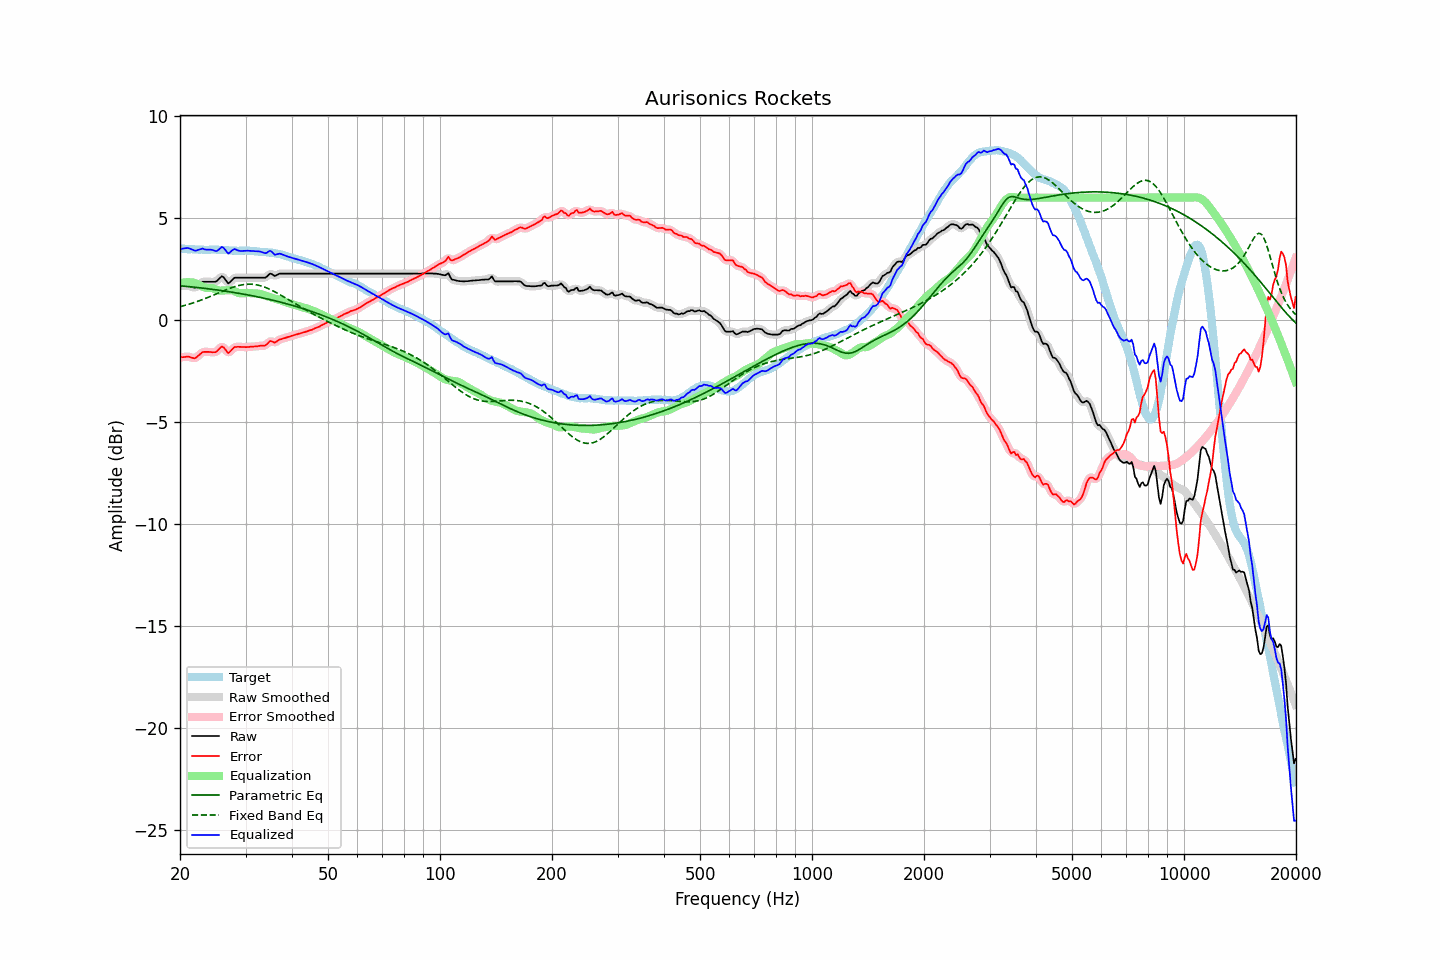

The table this chart was drawn from, first rows:
frequency, raw, error, smoothed, error_smoothed, equalization, parametric_eq, fixed_band_eq, equalized_raw, equalized_smoothed, target
20.00, 1.67, -1.84, 1.67, -1.84, 1.79, 1.68, 0.65, 3.46, 3.46, 3.51
20.20, 1.67, -1.83, 1.68, -1.83, 1.81, 1.67, 0.67, 3.48, 3.49, 3.50
20.40, 1.67, -1.82, 1.68, -1.82, 1.83, 1.66, 0.69, 3.50, 3.51, 3.50
20.61, 1.67, -1.81, 1.68, -1.81, 1.84, 1.66, 0.71, 3.52, 3.52, 3.49
20.81, 1.67, -1.80, 1.67, -1.80, 1.85, 1.65, 0.74, 3.53, 3.53, 3.48
21.02, 1.67, -1.79, 1.67, -1.80, 1.85, 1.64, 0.76, 3.53, 3.52, 3.47
21.23, 1.65, -1.81, 1.65, -1.81, 1.85, 1.63, 0.78, 3.51, 3.51, 3.47
21.44, 1.63, -1.84, 1.63, -1.84, 1.84, 1.62, 0.81, 3.48, 3.47, 3.48
21.66, 1.60, -1.86, 1.60, -1.87, 1.84, 1.62, 0.83, 3.44, 3.44, 3.47
21.87, 1.58, -1.88, 1.59, -1.87, 1.82, 1.61, 0.86, 3.40, 3.41, 3.46
22.09, 1.60, -1.85, 1.62, -1.84, 1.79, 1.60, 0.89, 3.40, 3.41, 3.45
22.31, 1.67, -1.78, 1.66, -1.79, 1.76, 1.59, 0.91, 3.43, 3.42, 3.45
22.54, 1.73, -1.71, 1.74, -1.71, 1.72, 1.58, 0.94, 3.45, 3.46, 3.44
22.76, 1.80, -1.65, 1.81, -1.64, 1.68, 1.57, 0.97, 3.48, 3.48, 3.45
22.99, 1.87, -1.58, 1.85, -1.59, 1.63, 1.56, 1.00, 3.51, 3.49, 3.45
23.22, 1.87, -1.57, 1.88, -1.57, 1.60, 1.55, 1.03, 3.47, 3.48, 3.44
23.45, 1.87, -1.57, 1.88, -1.56, 1.58, 1.54, 1.06, 3.45, 3.46, 3.44
23.69, 1.87, -1.57, 1.87, -1.56, 1.57, 1.53, 1.09, 3.45, 3.45, 3.44
23.92, 1.87, -1.57, 1.87, -1.57, 1.57, 1.52, 1.13, 3.45, 3.45, 3.44
24.16, 1.87, -1.57, 1.87, -1.57, 1.57, 1.51, 1.16, 3.45, 3.45, 3.45
24.40, 1.87, -1.58, 1.87, -1.58, 1.56, 1.50, 1.19, 3.44, 3.43, 3.46
24.65, 1.87, -1.58, 1.87, -1.59, 1.54, 1.49, 1.22, 3.41, 3.41, 3.46
24.89, 1.87, -1.58, 1.88, -1.57, 1.50, 1.48, 1.26, 3.38, 3.39, 3.46
25.14, 1.91, -1.53, 1.93, -1.52, 1.47, 1.47, 1.29, 3.39, 3.40, 3.44
25.39, 2.00, -1.45, 2.00, -1.44, 1.45, 1.46, 1.33, 3.44, 3.45, 3.44
25.65, 2.07, -1.37, 2.08, -1.36, 1.44, 1.45, 1.36, 3.51, 3.52, 3.44
25.91, 2.14, -1.30, 2.12, -1.32, 1.44, 1.44, 1.39, 3.58, 3.55, 3.44
26.16, 2.10, -1.34, 2.09, -1.35, 1.44, 1.43, 1.43, 3.55, 3.54, 3.44
26.43, 2.01, -1.42, 2.00, -1.43, 1.45, 1.42, 1.46, 3.46, 3.45, 3.43
26.69, 1.89, -1.53, 1.89, -1.53, 1.46, 1.40, 1.49, 3.35, 3.35, 3.43
26.96, 1.79, -1.62, 1.84, -1.58, 1.46, 1.39, 1.52, 3.26, 3.30, 3.42
27.23, 1.84, -1.56, 1.85, -1.56, 1.47, 1.38, 1.55, 3.31, 3.31, 3.41
27.50, 1.92, -1.48, 1.92, -1.49, 1.46, 1.37, 1.58, 3.38, 3.37, 3.40
27.77, 2.00, -1.40, 2.00, -1.40, 1.44, 1.35, 1.61, 3.45, 3.44, 3.40
28.05, 2.07, -1.33, 2.05, -1.35, 1.41, 1.34, 1.63, 3.48, 3.46, 3.40
28.33, 2.07, -1.33, 2.08, -1.32, 1.37, 1.33, 1.66, 3.44, 3.45, 3.40
28.62, 2.07, -1.31, 2.08, -1.31, 1.34, 1.32, 1.68, 3.41, 3.42, 3.39
28.90, 2.07, -1.32, 2.07, -1.32, 1.32, 1.30, 1.70, 3.39, 3.39, 3.40
29.19, 2.07, -1.32, 2.07, -1.32, 1.31, 1.29, 1.72, 3.38, 3.38, 3.39
29.48, 2.07, -1.33, 2.07, -1.33, 1.31, 1.27, 1.73, 3.39, 3.39, 3.40
29.78, 2.07, -1.33, 2.07, -1.33, 1.32, 1.26, 1.74, 3.39, 3.39, 3.40
30.08, 2.07, -1.34, 2.07, -1.33, 1.32, 1.25, 1.75, 3.40, 3.40, 3.41
30.38, 2.07, -1.32, 2.07, -1.33, 1.32, 1.23, 1.76, 3.40, 3.40, 3.40
30.68, 2.07, -1.32, 2.07, -1.32, 1.32, 1.22, 1.76, 3.39, 3.39, 3.40
30.99, 2.07, -1.31, 2.07, -1.31, 1.32, 1.20, 1.76, 3.39, 3.39, 3.38
31.30, 2.07, -1.31, 2.07, -1.31, 1.31, 1.19, 1.75, 3.38, 3.38, 3.38
31.61, 2.07, -1.31, 2.07, -1.30, 1.30, 1.17, 1.74, 3.38, 3.38, 3.38
31.93, 2.07, -1.29, 2.07, -1.30, 1.30, 1.15, 1.73, 3.37, 3.37, 3.37
32.24, 2.07, -1.29, 2.07, -1.29, 1.30, 1.14, 1.72, 3.37, 3.37, 3.36
32.57, 2.07, -1.28, 2.07, -1.28, 1.29, 1.12, 1.70, 3.36, 3.36, 3.35
32.89, 2.07, -1.27, 2.07, -1.27, 1.28, 1.11, 1.68, 3.35, 3.35, 3.34
33.22, 2.07, -1.26, 2.07, -1.27, 1.25, 1.09, 1.66, 3.33, 3.32, 3.34
33.55, 2.07, -1.26, 2.07, -1.26, 1.23, 1.07, 1.63, 3.30, 3.29, 3.33
33.89, 2.07, -1.26, 2.09, -1.24, 1.20, 1.05, 1.60, 3.27, 3.29, 3.33
34.23, 2.12, -1.19, 2.14, -1.18, 1.17, 1.04, 1.57, 3.30, 3.31, 3.32
34.57, 2.20, -1.11, 2.20, -1.11, 1.15, 1.02, 1.54, 3.35, 3.35, 3.31
34.92, 2.27, -1.03, 2.25, -1.06, 1.12, 1.00, 1.50, 3.40, 3.37, 3.30
35.27, 2.25, -1.05, 2.24, -1.06, 1.10, 0.98, 1.46, 3.35, 3.34, 3.31
35.62, 2.20, -1.08, 2.21, -1.08, 1.07, 0.96, 1.42, 3.27, 3.28, 3.28
35.97, 2.15, -1.12, 2.18, -1.09, 1.04, 0.94, 1.38, 3.20, 3.23, 3.27
... 635 more rows
